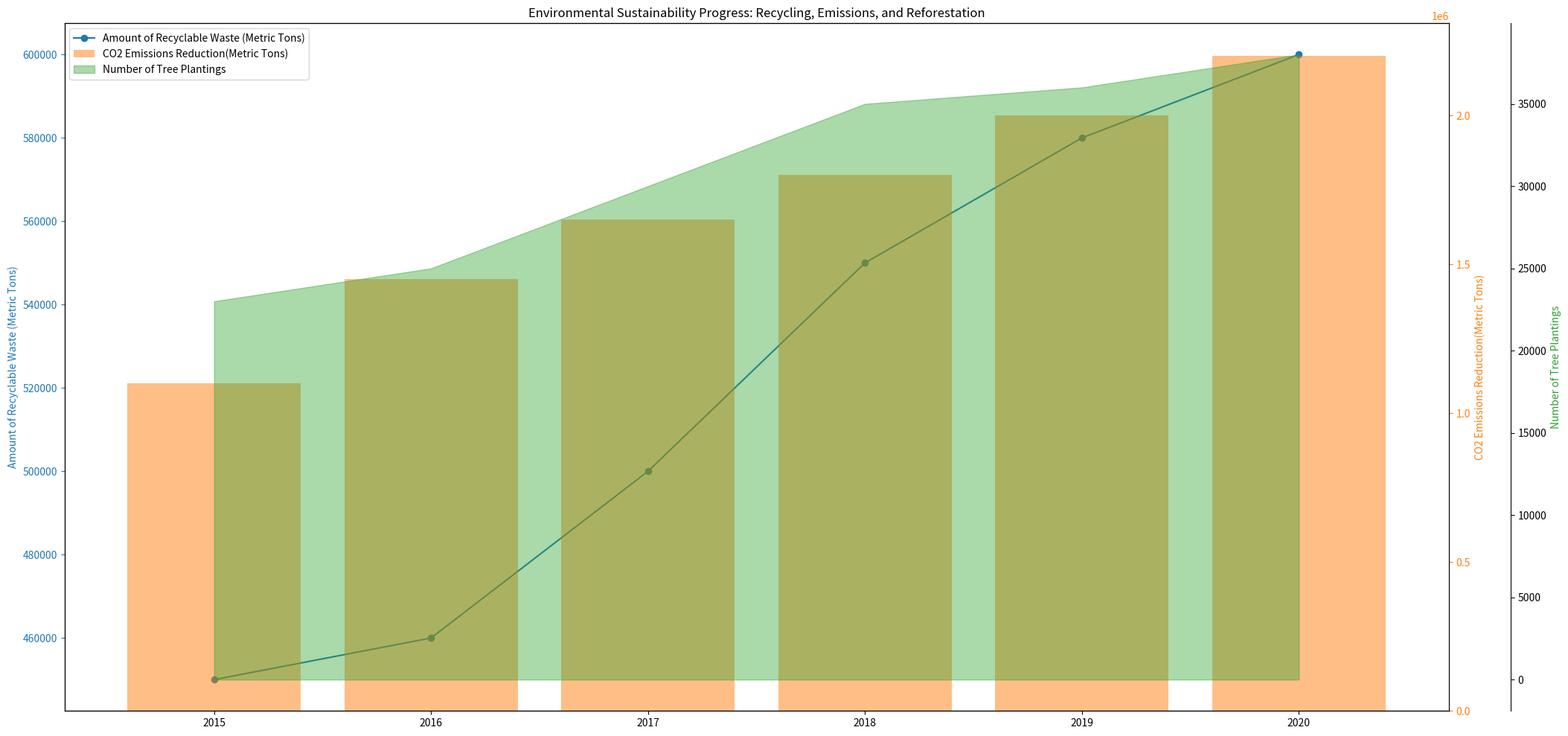

Recreate this plot in Python. (Note: this script raises an exception after producing the figure.)
import numpy as np
import matplotlib.pyplot as plt
from matplotlib.ticker import AutoLocator

# Transform the data into the necessary formats
data_labels = ['Amount of Recyclable Waste (Metric Tons)', 'CO2 Emissions Reduction(Metric Tons)', 'Number of Tree Plantings']
line_labels = ['2015', '2016', '2017', '2018', '2019', '2020']
data = np.array([[450000, 1100000, 23000], [460000, 1450000, 25000], [500000, 1650000, 30000],
                 [550000, 1800000, 35000], [580000, 2000000, 36000], [600000, 2200000, 38000]])

colors = ['tab:blue', 'tab:orange', 'tab:green']

plt.figure(figsize=(24,12))
ax1 = plt.subplot(111)
ax1.plot(line_labels, data[:,0], color=colors[0], marker='o', label=data_labels[0])
ax1.set_ylabel(data_labels[0], color=colors[0])
ax1.yaxis.set_major_locator(AutoLocator())
ax1.tick_params(axis='y', colors=colors[0])

ax2 = ax1.twinx()
ax2.bar(line_labels, data[:,1], alpha=0.5, color=colors[1], label=data_labels[1])
ax2.set_ylabel(data_labels[1], color=colors[1])
ax2.yaxis.set_major_locator(AutoLocator())
ax2.tick_params(axis='y', colors=colors[1])

ax3 = ax1.twinx()
ax3.fill_between(line_labels, data[:,2], color=colors[2], alpha=0.4, label=data_labels[2])
ax3.spines['right'].set_position(('outward', 60))  
ax3.set_ylabel(data_labels[2], color=colors[2])

plt.title('Environmental Sustainability Progress: Recycling, Emissions, and Reforestation')

fig = plt.gcf()
fig.legend(loc='upper left', bbox_to_anchor=(0, 1), bbox_transform=ax1.transAxes)

plt.savefig('/cpfs01/user/yehancheng/workspace/datasets/SimChartV2/demo/multi-axes/png/150_202312310108.png', dpi=300)

plt.clf()
